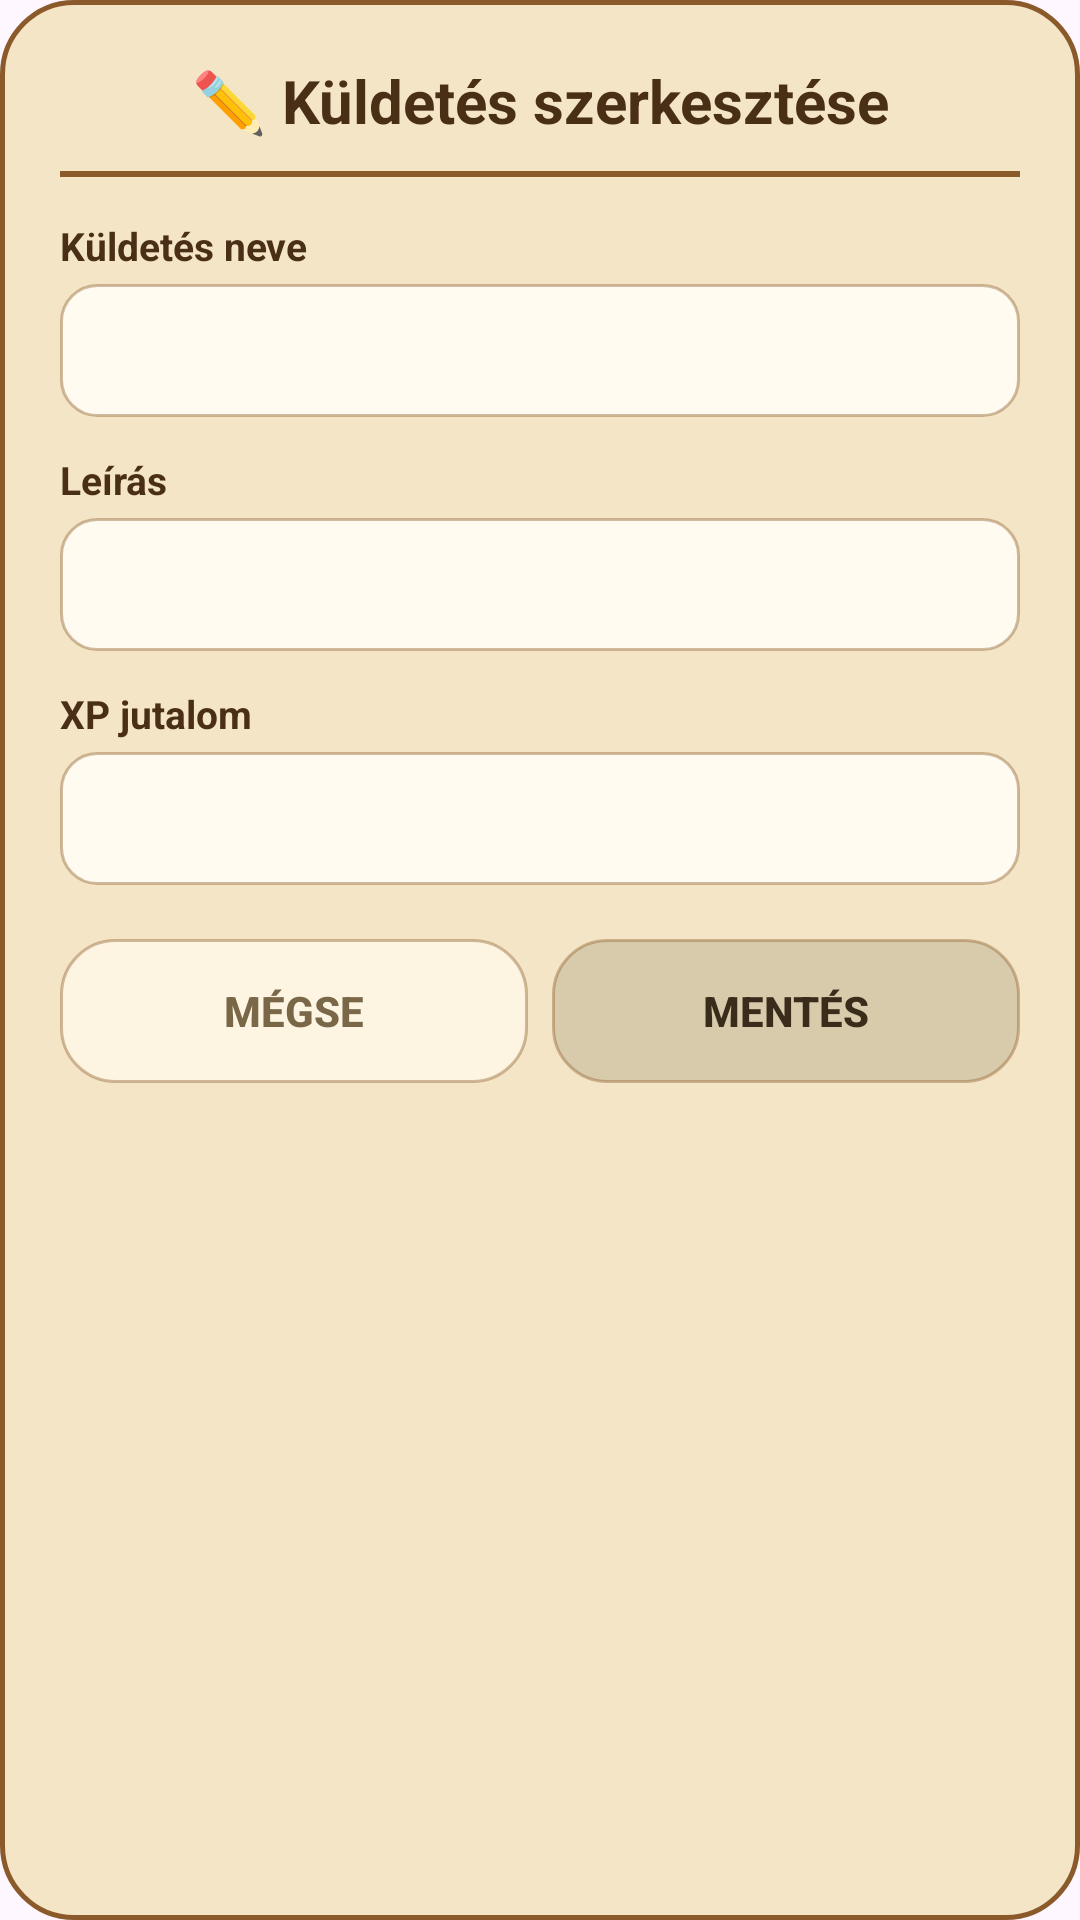

The Android layout XML behind this screen, and the referenced resources:
<!-- AndroidManifest.xml: application theme Theme.HabitQuest -->
<!-- res/layout/dialog_edit_habit.xml -->
<?xml version="1.0" encoding="utf-8"?>
<LinearLayout xmlns:android="http://schemas.android.com/apk/res/android"
    android:layout_width="300dp"
    android:layout_height="wrap_content"
    android:layout_gravity="center"
    android:orientation="vertical"
    android:background="@drawable/dialog_scroll_bg"
    android:padding="20dp"
    android:animation="@anim/fade_in">

    <TextView
        android:layout_width="match_parent"
        android:layout_height="wrap_content"
        android:gravity="center"
        android:text="✏️ Küldetés szerkesztése"
        android:textColor="#4A2F17"
        android:textSize="20sp"
        android:textStyle="bold" />

    <View
        android:layout_width="match_parent"
        android:layout_height="2dp"
        android:layout_marginTop="10dp"
        android:layout_marginBottom="14dp"
        android:background="#8B5A2B" />

    <TextView
        android:layout_width="wrap_content"
        android:layout_height="wrap_content"
        android:text="Küldetés neve"
        android:textColor="#4A2F17"
        android:textSize="13sp"
        android:textStyle="bold" />

    <EditText
        android:id="@+id/editHabitNameInput"
        android:layout_width="match_parent"
        android:layout_height="wrap_content"
        android:layout_marginTop="4dp"
        android:background="@drawable/input_fantasy_bg"
        android:textColorHint="#8B6F47"
        android:textColor="#3A2C1A"
        android:inputType="text" />

    <TextView
        android:layout_width="wrap_content"
        android:layout_height="wrap_content"
        android:layout_marginTop="12dp"
        android:text="Leírás"
        android:textColor="#4A2F17"
        android:textSize="13sp"
        android:textStyle="bold" />

    <EditText
        android:id="@+id/editHabitDescInput"
        android:layout_width="match_parent"
        android:layout_height="wrap_content"
        android:layout_marginTop="4dp"
        android:background="@drawable/input_fantasy_bg"
        android:textColorHint="#8B6F47"
        android:textColor="#3A2C1A"
        android:inputType="text" />

    <TextView
        android:layout_width="wrap_content"
        android:layout_height="wrap_content"
        android:layout_marginTop="12dp"
        android:text="XP jutalom"
        android:textColor="#4A2F17"
        android:textSize="13sp"
        android:textStyle="bold" />

    <EditText
        android:id="@+id/editHabitXpInput"
        android:layout_width="match_parent"
        android:layout_height="wrap_content"
        android:layout_marginTop="4dp"
        android:background="@drawable/input_fantasy_bg"
        android:textColorHint="#8B6F47"
        android:textColor="#3A2C1A"
        android:inputType="number" />

    <LinearLayout
        android:layout_width="match_parent"
        android:layout_height="wrap_content"
        android:layout_marginTop="18dp"
        android:orientation="horizontal">

        <Button
            android:id="@+id/editCancelButton"
            android:layout_width="0dp"
            android:layout_height="wrap_content"
            android:layout_weight="1"
            android:layout_marginEnd="8dp"
            android:background="@drawable/button_pill_secondary"
            android:backgroundTint="@null"
            android:stateListAnimator="@null"
            android:text="Mégse"
            android:textColor="@color/ink_secondary"
            android:textStyle="bold" />

        <Button
            android:id="@+id/editConfirmButton"
            android:layout_width="0dp"
            android:layout_height="wrap_content"
            android:layout_weight="1"
            android:background="@drawable/button_pill_oncard"
            android:backgroundTint="@null"
            android:stateListAnimator="@null"
            android:text="Mentés"
            android:textColor="@color/ink_primary"
            android:textStyle="bold" />

    </LinearLayout>

</LinearLayout>
<!-- resources referenced by this layout -->
<resources>
  <color name="ink_primary">#3A2C1A</color>
  <color name="ink_secondary">#7A6748</color>
  <!-- drawable button_pill_oncard (drawable) -->
  <?xml version="1.0" encoding="utf-8"?>
  <selector xmlns:android="http://schemas.android.com/apk/res/android">
      <item android:state_pressed="true">
          <shape android:shape="rectangle">
              <solid android:color="#D6C7A0" />
              <corners android:radius="18dp" />
              <stroke android:width="1dp" android:color="@color/glass_border_strong" />
          </shape>
      </item>
      <item>
          <shape android:shape="rectangle">
              <solid android:color="@color/glass_parchment_dark" />
              <corners android:radius="18dp" />
              <stroke android:width="1dp" android:color="@color/glass_border" />
          </shape>
      </item>
  </selector>
  <!-- drawable button_pill_secondary (drawable) -->
  <?xml version="1.0" encoding="utf-8"?>
  <selector xmlns:android="http://schemas.android.com/apk/res/android">
      <item android:state_pressed="true">
          <shape android:shape="rectangle">
              <solid android:color="#E2D5B8" />
              <corners android:radius="18dp" />
              <stroke android:width="1dp" android:color="@color/glass_border_strong" />
          </shape>
      </item>
      <item>
          <shape android:shape="rectangle">
              <solid android:color="@color/glass_parchment_light" />
              <corners android:radius="18dp" />
              <stroke android:width="1dp" android:color="@color/glass_border" />
          </shape>
      </item>
  </selector>
  <!-- drawable dialog_scroll_bg (drawable) -->
  <?xml version="1.0" encoding="utf-8"?>
  <shape xmlns:android="http://schemas.android.com/apk/res/android"
      android:shape="rectangle">
      <solid android:color="@color/glass_parchment" />
      <corners android:radius="24dp" />
      <stroke android:width="1.5dp" android:color="@color/glass_border_strong" />
  </shape>
  <!-- drawable input_fantasy_bg (drawable) -->
  <?xml version="1.0" encoding="utf-8"?>
  <shape xmlns:android="http://schemas.android.com/apk/res/android"
      android:shape="rectangle">
      <solid android:color="#FFFBF0" />
      <corners android:radius="12dp" />
      <stroke android:width="1dp" android:color="@color/glass_border" />
      <padding
          android:left="14dp"
          android:top="10dp"
          android:right="14dp"
          android:bottom="10dp" />
  </shape>
  <style name="Theme.HabitQuest" parent="Base.Theme.HabitQuest" />
  <color name="glass_border_strong">#8B5A2B</color>
  <color name="glass_parchment_dark">#E8D6C9AA</color>
  <color name="glass_border">#668B5A2B</color>
  <color name="glass_parchment_light">#D9FFF8E7</color>
  <color name="glass_parchment">#E8F3E4C1</color>
  <style name="Base.Theme.HabitQuest" parent="Theme.Material3.DayNight.NoActionBar">
          <item name="colorPrimary">@color/gold_accent</item>
          <item name="colorOnPrimary">@color/ink_primary</item>
          <item name="colorPrimaryContainer">@color/glass_parchment</item>
          <item name="colorOnPrimaryContainer">@color/ink_primary</item>
          <item name="colorSecondary">@color/gold_bright</item>
          <item name="colorOnSecondary">@color/ink_primary</item>
          <item name="colorSurface">@color/glass_parchment</item>
          <item name="colorOnSurface">@color/ink_primary</item>
          <item name="colorOutline">@color/glass_border_strong</item>
      </style>
  <color name="gold_accent">#C9A227</color>
  <color name="gold_bright">#FFD700</color>
</resources>
